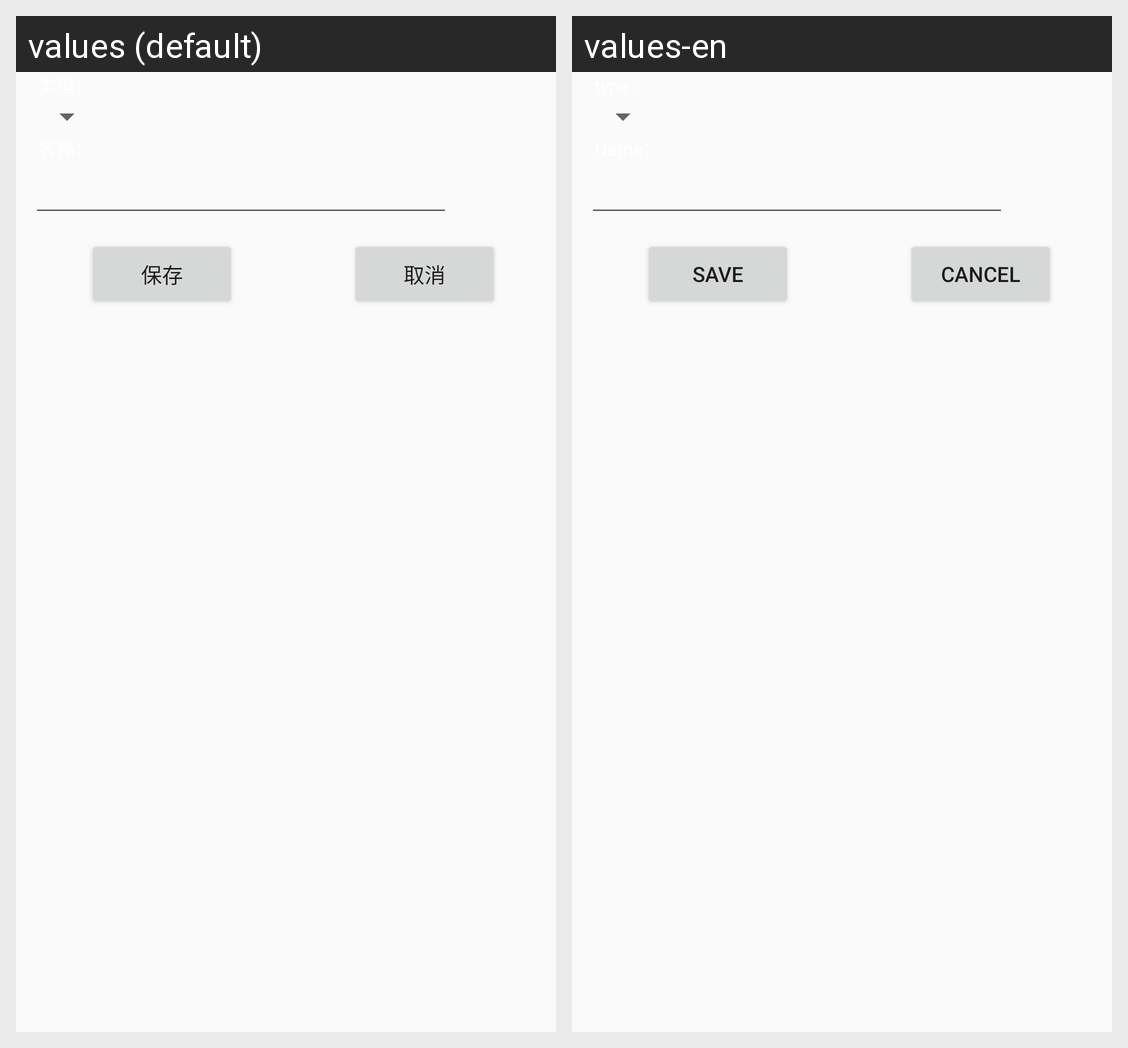

The same Android screen rendered under two of its app's locales, left to right. List the strings drawn on it with the default value and each locale's translation.
Android screen res/layout/file_save.xml rendered under 2 locales, left to right: values (default), values-en. Device: Nexus 5 (rendered at 1080×1920; each locale shown at half size, 540×960, under a caption strip naming it); theme AppTheme.NoActionBar.
Strings drawn on this screen, with the default value and each locale's value (text and hints the layout hard-codes, and strings that could not be matched under every locale, appear in the picture but are not listed):

file_save_button_save
  values: 保存
  values-en: save

file_save_button_cancel
  values: 取消
  values-en: cancel
